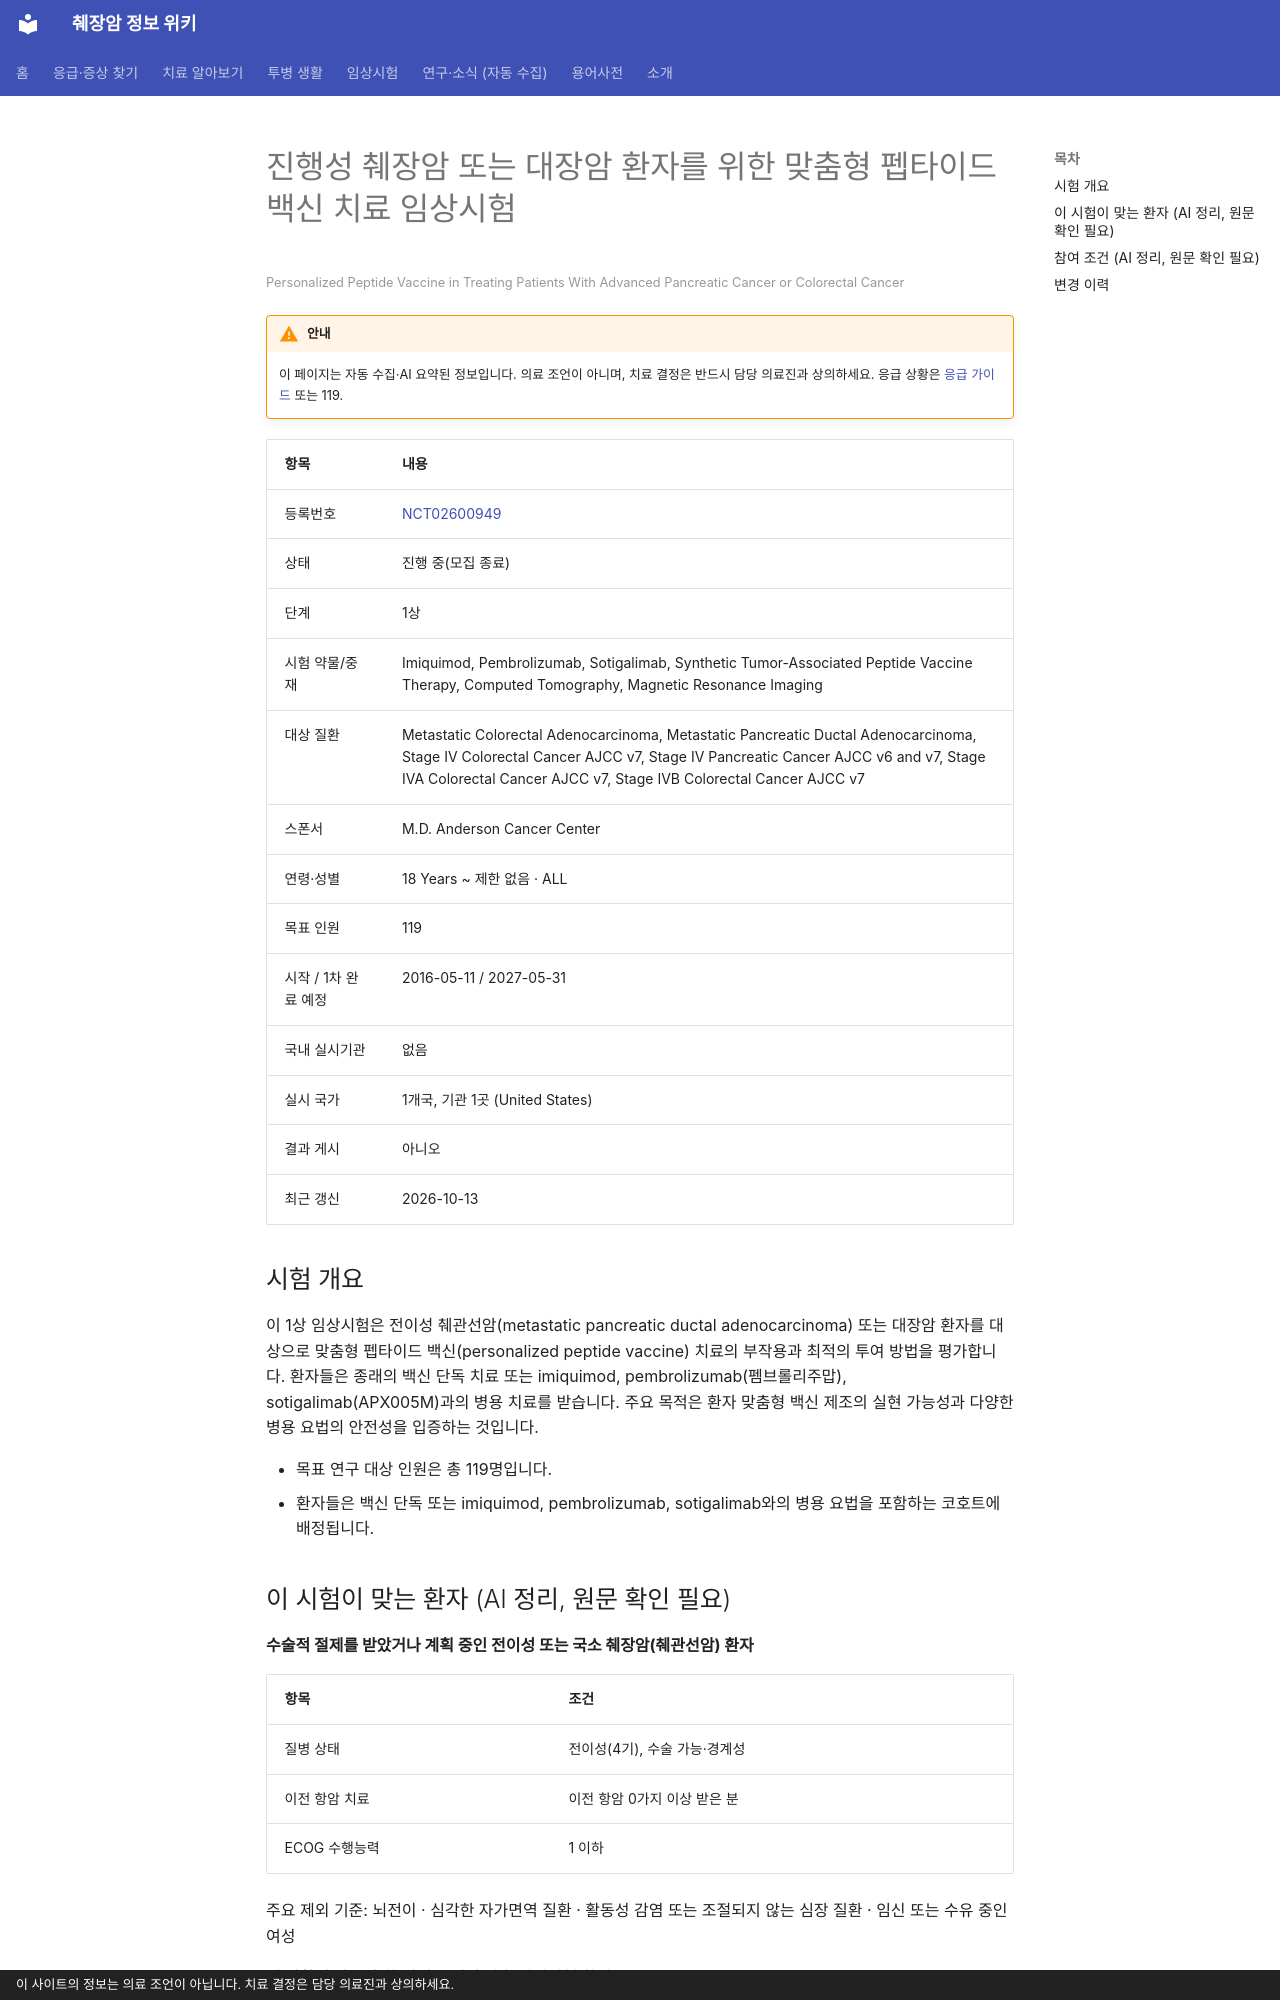

repository: hizorro88-rgb/papersearcher · page: _generated/trials/NCT02600949/index.html · generator: mkdocs · copyright: 이 사이트의 정보는 의료 조언이 아닙니다. 치료 결정은 담당 의료진과 상의하세요.

---
title: "NCT02600949 진행성 췌장암 또는 대장암 환자를 위한 맞춤형 펩타이드 백신 치료 임상시험"
description: "1상 · 진행 중(모집 종료)"
comments: true
search:
  boost: 0.4
---

# 진행성 췌장암 또는 대장암 환자를 위한 맞춤형 펩타이드 백신 치료 임상시험

<small>Personalized Peptide Vaccine in Treating Patients With Advanced Pancreatic Cancer or Colorectal Cancer</small>

!!! warning "안내"
    이 페이지는 자동 수집·AI 요약된 정보입니다. 의료 조언이 아니며, 치료 결정은 반드시 담당 의료진과 상의하세요. 응급 상황은 [응급 가이드](../../guides/emergency/index.md) 또는 119.

| 항목 | 내용 |
|---|---|
| 등록번호 | [NCT02600949](https://clinicaltrials.gov/study/NCT02600949) |
| 상태 | 진행 중(모집 종료) |
| 단계 | 1상 |
| 시험 약물/중재 | Imiquimod, Pembrolizumab, Sotigalimab, Synthetic Tumor-Associated Peptide Vaccine Therapy, Computed Tomography, Magnetic Resonance Imaging |
| 대상 질환 | Metastatic Colorectal Adenocarcinoma, Metastatic Pancreatic Ductal Adenocarcinoma, Stage IV Colorectal Cancer AJCC v7, Stage IV Pancreatic Cancer AJCC v6 and v7, Stage IVA Colorectal Cancer AJCC v7, Stage IVB Colorectal Cancer AJCC v7 |
| 스폰서 | M.D. Anderson Cancer Center |
| 연령·성별 | 18 Years ~ 제한 없음 · ALL |
| 목표 인원 | 119 |
| 시작 / 1차 완료 예정 | 2016-05-11 / 2027-05-31 |
| 국내 실시기관 | 없음 |
| 실시 국가 | 1개국, 기관 1곳 (United States) |
| 결과 게시 | 아니오 |
| 최근 갱신 | 2026-10-13 |

## 시험 개요

이 1상 임상시험은 전이성 췌관선암(metastatic pancreatic ductal adenocarcinoma) 또는 대장암 환자를 대상으로 맞춤형 펩타이드 백신(personalized peptide vaccine) 치료의 부작용과 최적의 투여 방법을 평가합니다. 환자들은 종래의 백신 단독 치료 또는 imiquimod, pembrolizumab(펨브롤리주맙), sotigalimab(APX005M)과의 병용 치료를 받습니다. 주요 목적은 환자 맞춤형 백신 제조의 실현 가능성과 다양한 병용 요법의 안전성을 입증하는 것입니다.

- 목표 연구 대상 인원은 총 119명입니다.
- 환자들은 백신 단독 또는 imiquimod, pembrolizumab, sotigalimab와의 병용 요법을 포함하는 코호트에 배정됩니다.

## 이 시험이 맞는 환자 (AI 정리, 원문 확인 필요)

**수술적 절제를 받았거나 계획 중인 전이성 또는 국소 췌장암(췌관선암) 환자**

| 항목 | 조건 |
|---|---|
| 질병 상태 | 전이성(4기), 수술 가능·경계성 |
| 이전 항암 치료 | 이전 항암 0가지 이상 받은 분 |
| ECOG 수행능력 | 1 이하 |

주요 제외 기준: 뇌전이 · 심각한 자가면역 질환 · 활동성 감염 또는 조절되지 않는 심장 질환 · 임신 또는 수유 중인 여성

내 상황에 맞는지 한 번에 보려면 [맞춤 임상시험 찾기](../../guides/trials/finder.md).
